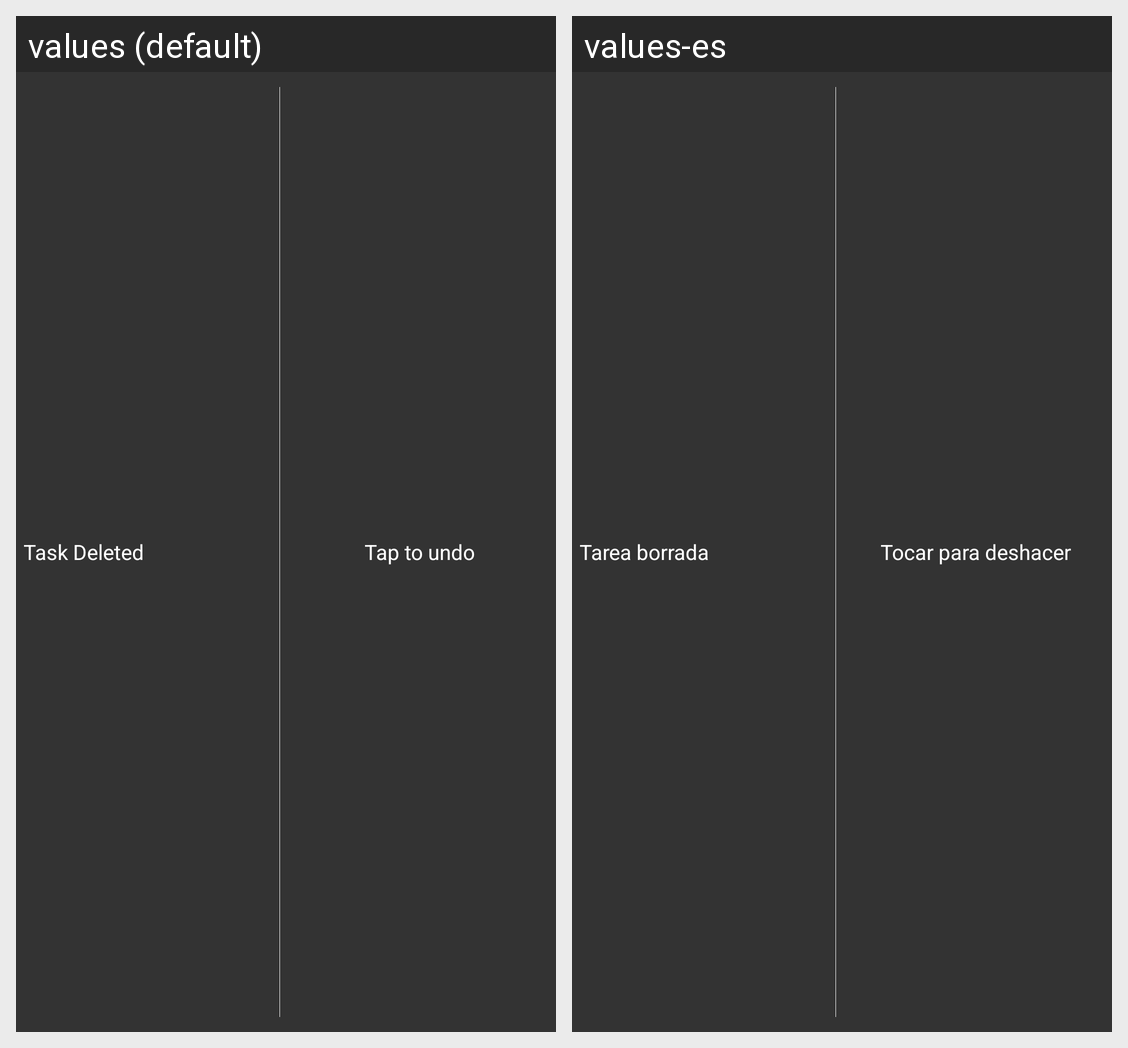

For this localized Android screen grid, give each drawn string resource with its value in every locale shown.
Android screen res/layout/view_undo.xml rendered under 2 locales, left to right: values (default), values-es. Device: Nexus 5 (rendered at 1080×1920; each locale shown at half size, 540×960, under a caption strip naming it); theme android:Theme.Holo.Light.
Strings drawn on this screen, with the default value and each locale's value (text and hints the layout hard-codes, and strings that could not be matched under every locale, appear in the picture but are not listed):

undo_task
  values: Task Deleted
  values-es: Tarea borrada

undo_tap
  values: Tap to undo
  values-es: Tocar para deshacer
